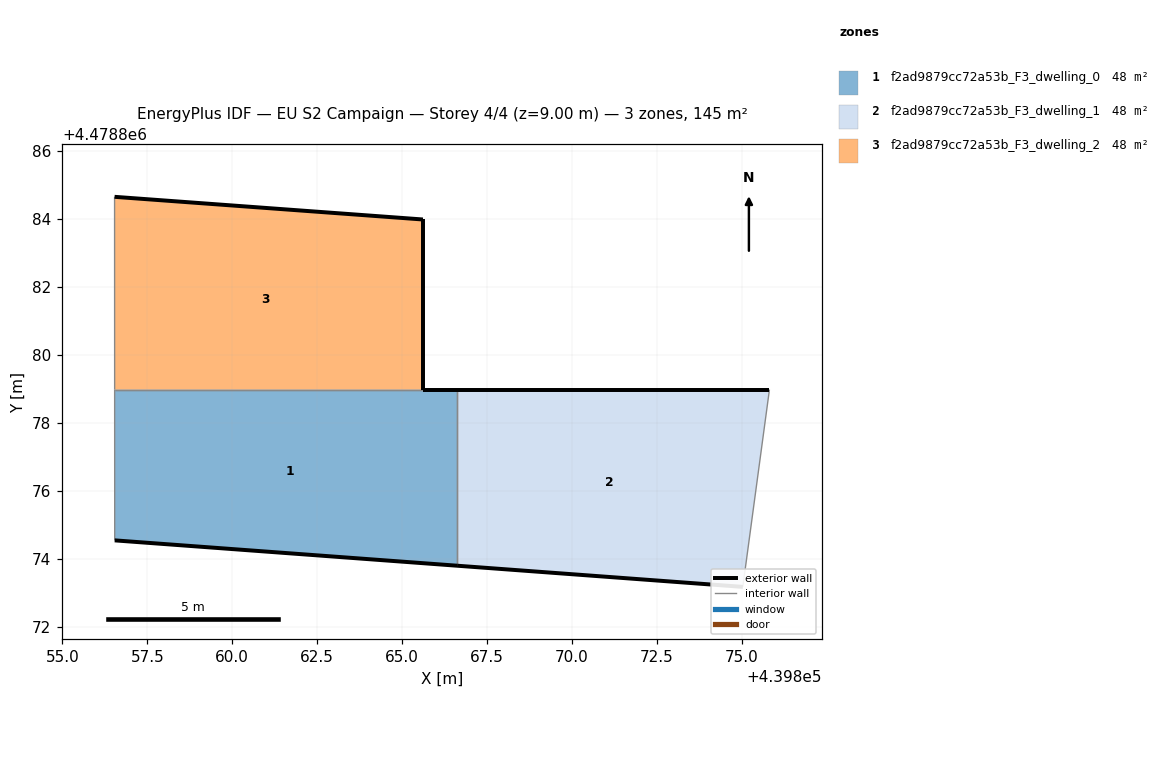
=== STOREY PLAN SPEC (per zone: floor XY polygon, exterior-wall plan segments, windows/doors) ===
zone 1: f2ad9879cc72a53b_F3_dwelling_0  (48.5 m²)
  floor: (439866.62, 4478873.79) (439866.62, 4478878.98) (439856.54, 4478878.98) (439856.54, 4478874.54)
  exterior wall: (439866.62, 4478873.79) – (439856.54, 4478874.54)  [10.1 m]
  exterior wall: (439865.61, 4478878.98) – (439866.62, 4478878.98)  [1.0 m]
  interior walls: 3
zone 2: f2ad9879cc72a53b_F3_dwelling_1  (48.5 m²)
  floor: (439875.03, 4478873.17) (439875.81, 4478878.98) (439866.62, 4478878.98) (439866.62, 4478873.79)
  exterior wall: (439866.62, 4478878.98) – (439875.81, 4478878.98)  [9.2 m]
  exterior wall: (439875.03, 4478873.17) – (439866.62, 4478873.79)  [8.4 m]
  interior walls: 2
zone 3: f2ad9879cc72a53b_F3_dwelling_2  (48.5 m²)
  floor: (439865.61, 4478878.98) (439865.61, 4478883.99) (439856.53, 4478884.65) (439856.54, 4478878.98)
  exterior wall: (439856.53, 4478884.65) – (439865.61, 4478883.99)  [9.1 m]
  exterior wall: (439865.61, 4478883.99) – (439865.61, 4478878.98)  [5.0 m]
  interior walls: 2

=== DERIVED (storey summary) ===
Building: EU S2 Campaign
Storey: 4 of 4  (floor level z = 9.00 m)
Storey gross floor area: 145.5 m²
Zones on this storey: 3
  - f2ad9879cc72a53b_F3_dwelling_0: floor 48.5 m²; exterior wall 11.1 m (33.3 m²); WWR 0.0%
  - f2ad9879cc72a53b_F3_dwelling_1: floor 48.5 m²; exterior wall 17.6 m (52.9 m²); WWR 0.0%
  - f2ad9879cc72a53b_F3_dwelling_2: floor 48.5 m²; exterior wall 14.1 m (42.3 m²); WWR 0.0%
Zone adjacency (shared interzone walls):
  - f2ad9879cc72a53b_F3_dwelling_0 ↔ f2ad9879cc72a53b_F3_dwelling_1
  - f2ad9879cc72a53b_F3_dwelling_0 ↔ f2ad9879cc72a53b_F3_dwelling_2